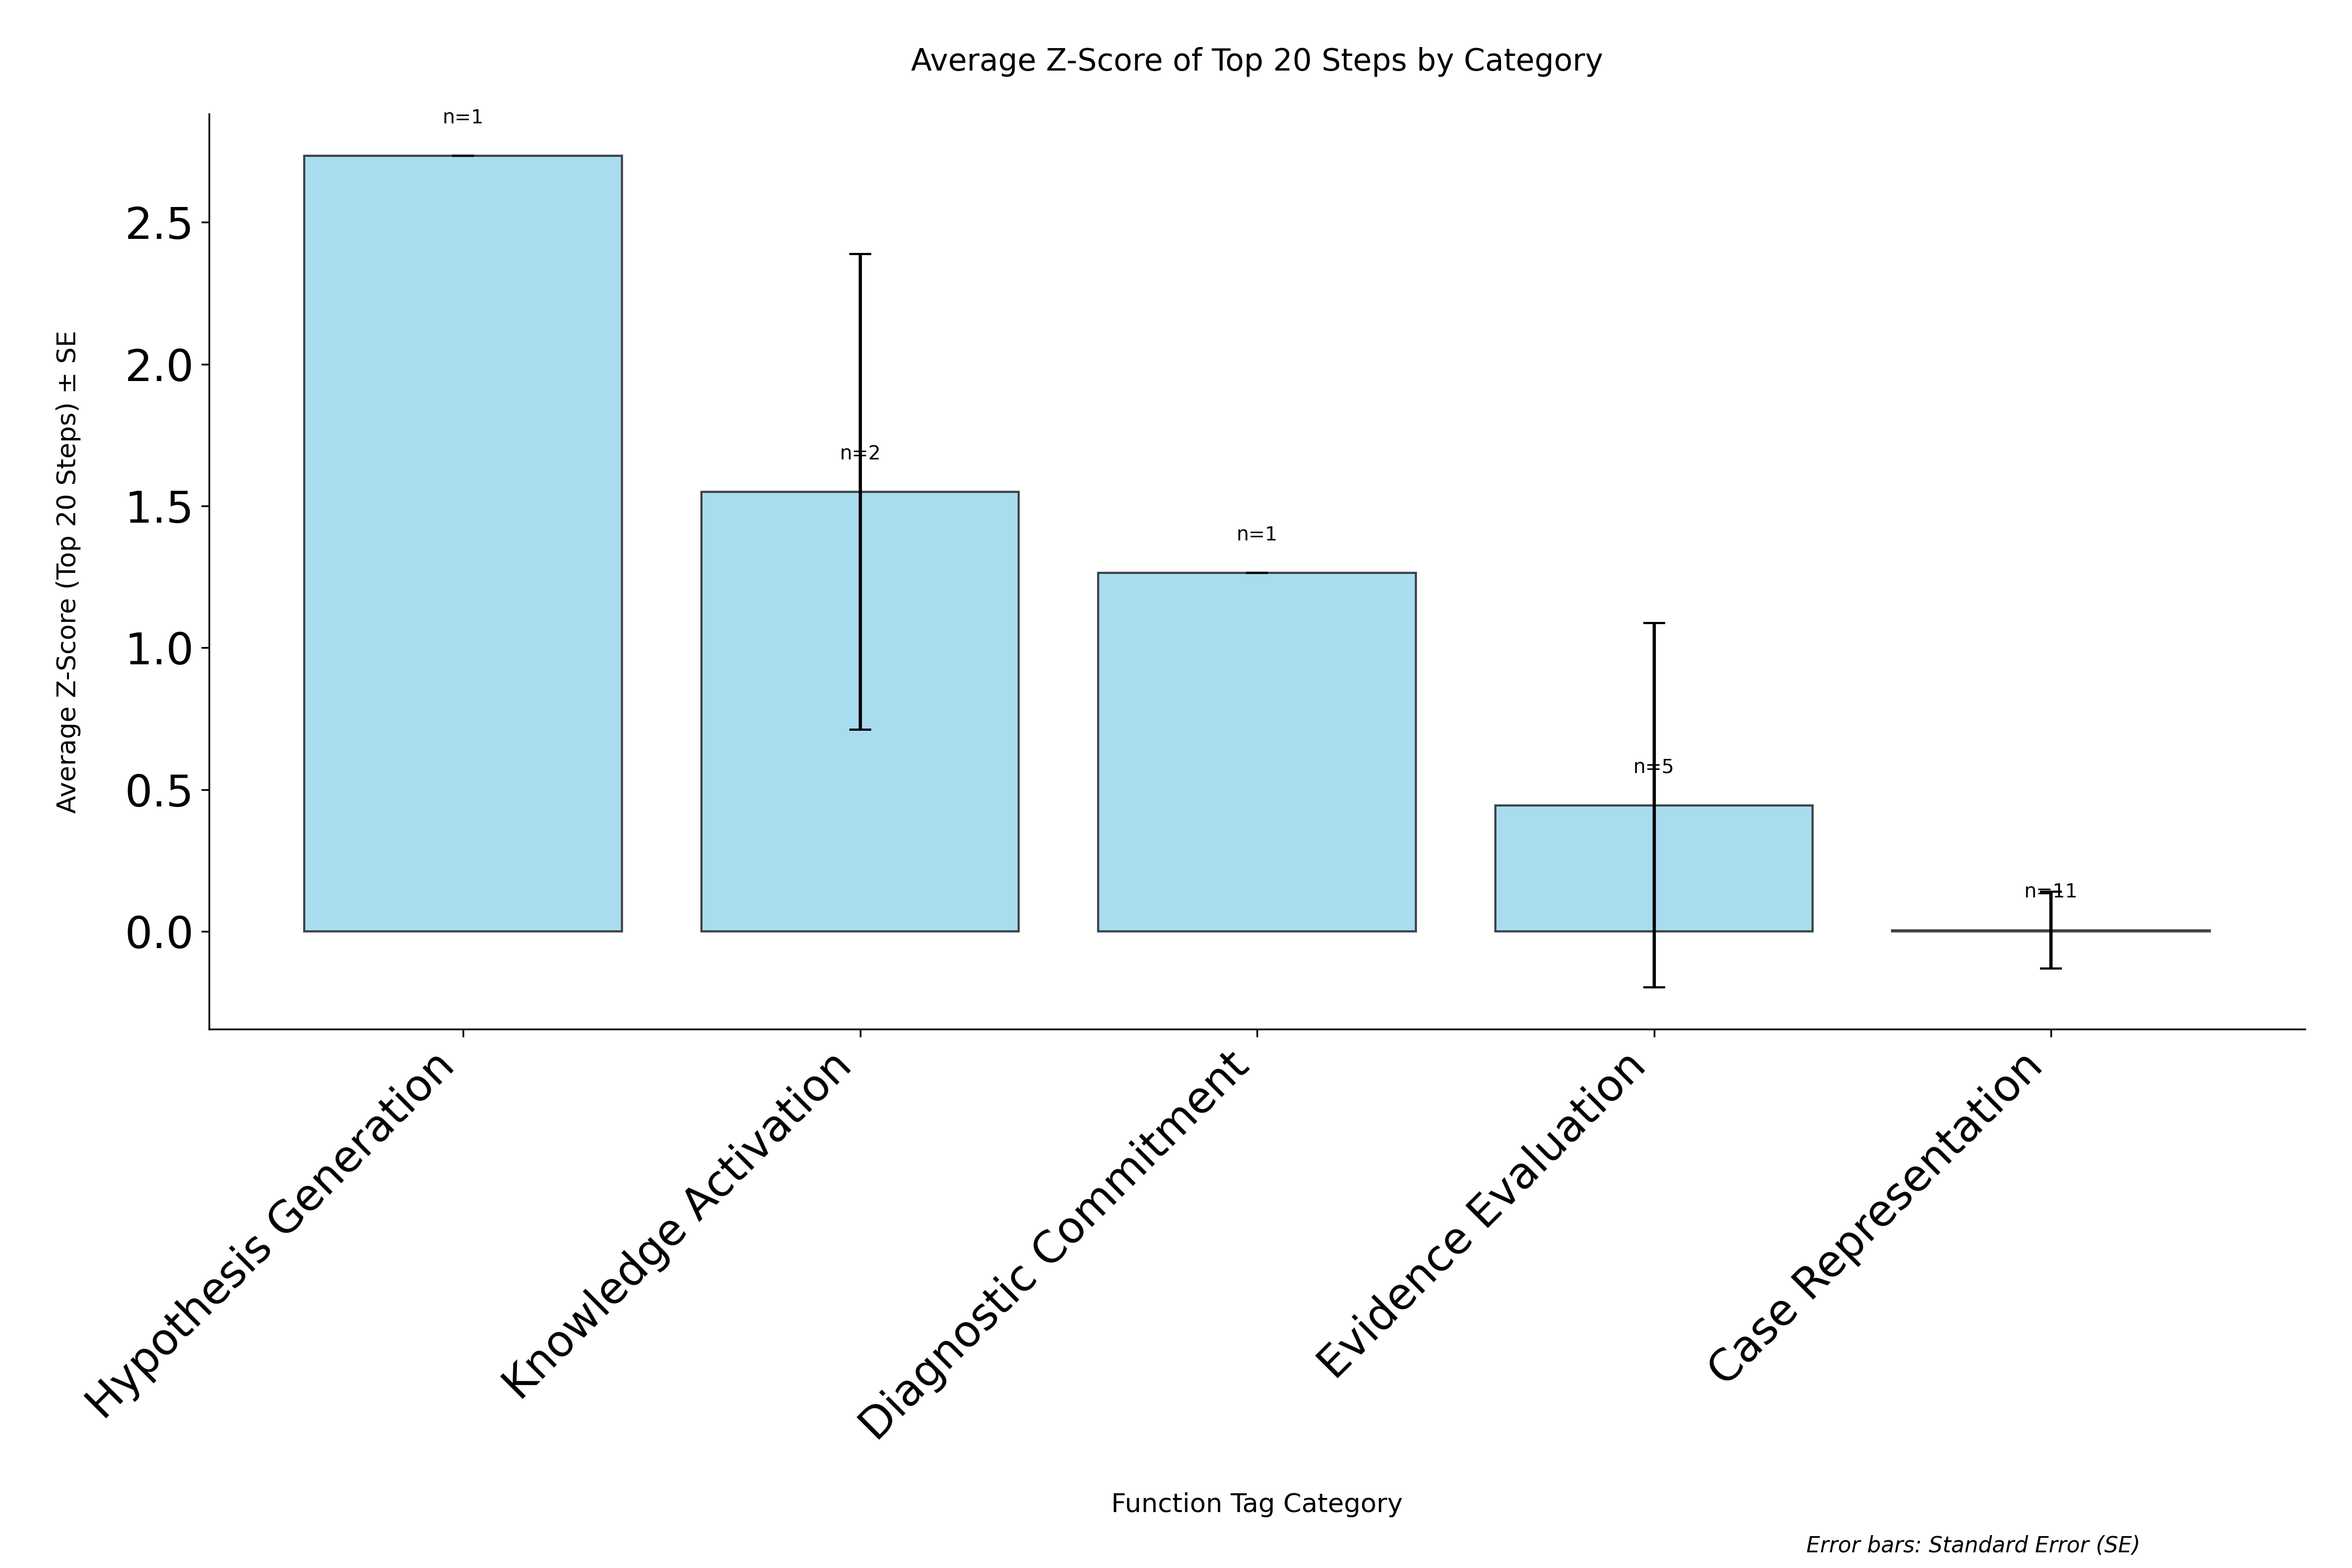

Data behind this chart, as committed beside it:
category, avg_zscore, std_zscore, standard_error, count
Hypothesis Generation, 2.735, 0.0, 0.0, 1
Knowledge Activation, 1.55, 1.185, 0.8379, 2
Diagnostic Commitment, 1.264, 0.0, 0.0, 1
Evidence Evaluation, 0.4447, 1.435, 0.642, 5
Case Representation, 0.004488, 0.4499, 0.1357, 11
